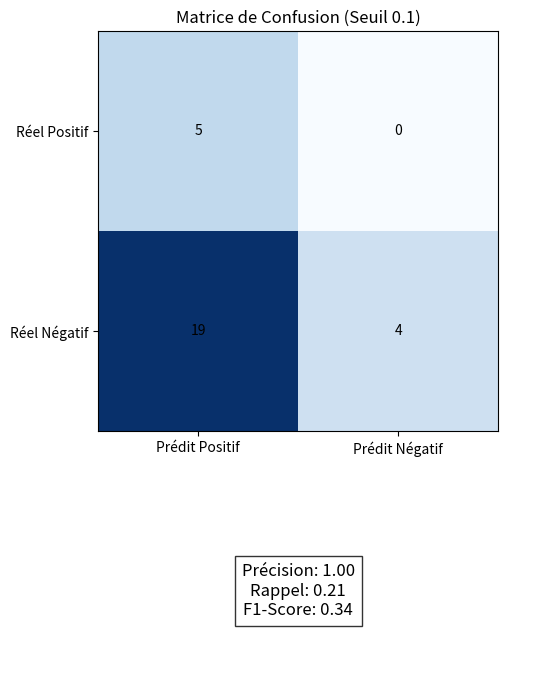
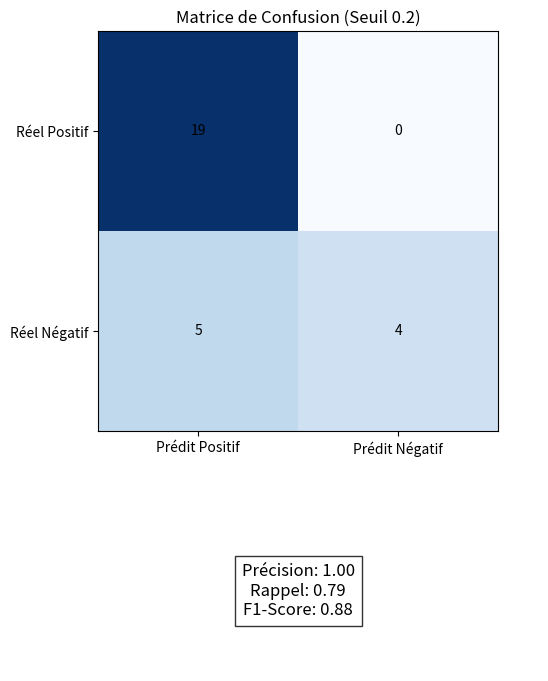
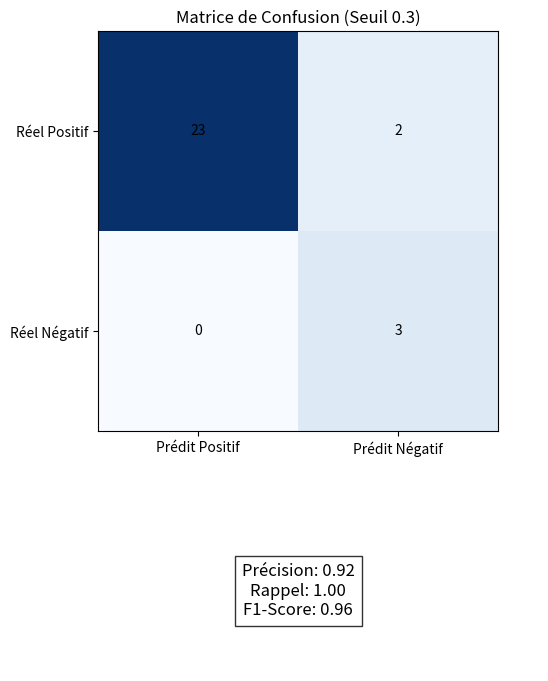
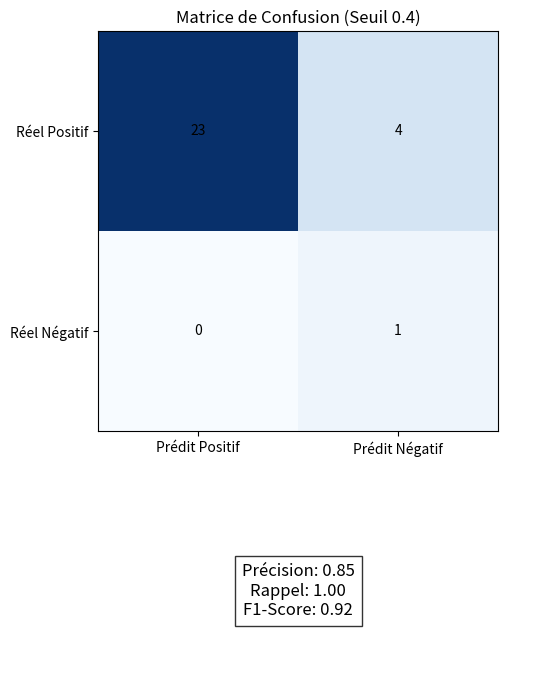
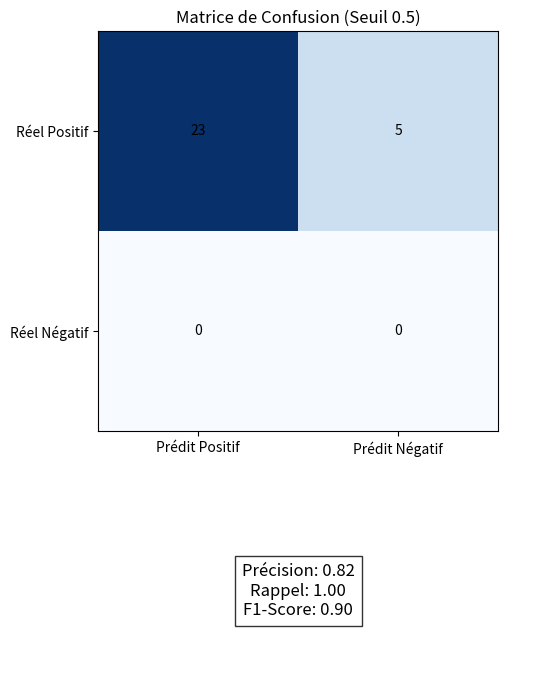

Recreate these plots in Python, in order.
import numpy as np
import matplotlib.pyplot as plt

# Définir les valeurs pour chaque seuil
seuils = [0.1, 0.2, 0.3, 0.4, 0.5]
VP = [5, 19, 23, 23, 23]
FP = [0, 0, 2, 4, 5]
FN = [19, 5, 0, 0, 0]
VN = [4, 4, 3, 1, 0]

# Calculer la précision, le rappel et le F1-score pour chaque seuil
def calculate_precision(VP, FP):
    return VP / (VP + FP) if (VP + FP) != 0 else 0

def calculate_recall(VP, FN):
    return VP / (VP + FN) if (VP + FN) != 0 else 0

def calculate_f1(precision, recall):
    return 2 * (precision * recall) / (precision + recall) if (precision + recall) != 0 else 0

# Initialisation des listes de scores
precisions = [calculate_precision(vp, fp) for vp, fp in zip(VP, FP)]
recalls = [calculate_recall(vp, fn) for vp, fn in zip(VP, FN)]
f1_scores = [calculate_f1(precision, recall) for precision, recall in zip(precisions, recalls)]

# Afficher une matrice de confusion et les métriques en texte pour chaque seuil
for i, seuil in enumerate(seuils):
    # Créer une figure avec deux axes : un pour la matrice, un pour le texte
    fig = plt.figure(figsize=(6, 8))  # Augmenter la hauteur pour inclure le texte
    ax_matrix = fig.add_axes([0.1, 0.4, 0.8, 0.5])  # Axe pour la matrice
    ax_text = fig.add_axes([0.1, 0.1, 0.8, 0.2])  # Axe pour le texte

    # Affichage de la matrice de confusion
    cm = np.array([[VP[i], FP[i]], [FN[i], VN[i]]])
    ax_matrix.imshow(cm, interpolation='nearest', cmap=plt.cm.Blues)
    ax_matrix.set_title(f"Matrice de Confusion (Seuil {seuil})")
    ax_matrix.set_xticks([0, 1])
    ax_matrix.set_yticks([0, 1])
    ax_matrix.set_xticklabels(['Prédit Positif', 'Prédit Négatif'])
    ax_matrix.set_yticklabels(['Réel Positif', 'Réel Négatif'])
    for j in range(2):
        for k in range(2):
            ax_matrix.text(k, j, cm[j, k], ha='center', va='center', color='black')

    # Affichage des scores dans l'axe dédié
    ax_text.axis('off')  # Pas besoin d'axes visibles ici
    scores_text = (
        f"Précision: {precisions[i]:.2f}\n"
        f"Rappel: {recalls[i]:.2f}\n"
        f"F1-Score: {f1_scores[i]:.2f}"
    )
    ax_text.text(0.5, 0.5, scores_text, ha="center", va="center", fontsize=12, bbox={"facecolor": "white", "alpha": 0.8, "pad": 5})

    # Afficher la fenêtre
    plt.show()  # Attendre que l'utilisateur ferme la fenêtre avant de continuer
